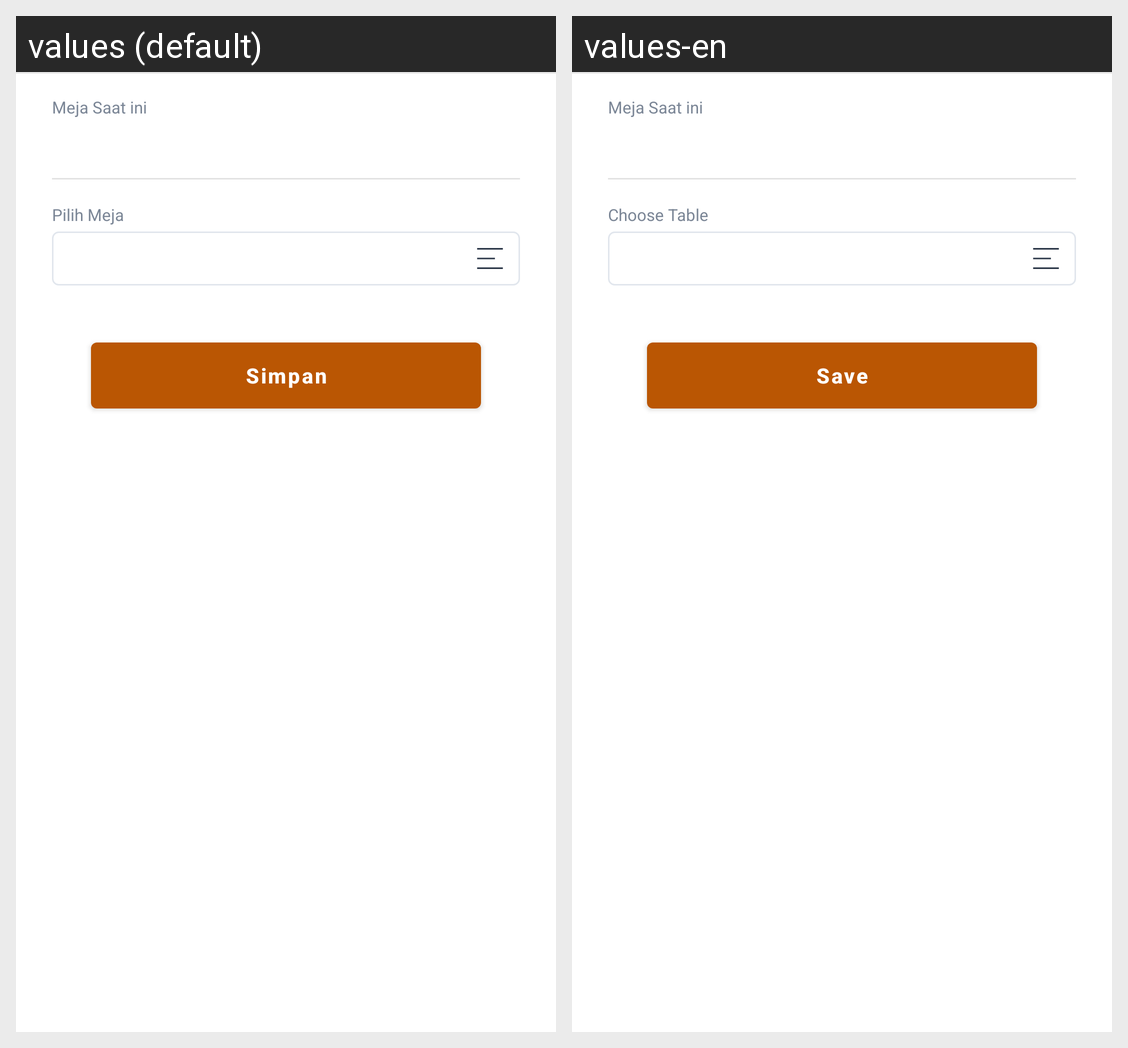

For this localized Android screen grid, give each drawn string resource with its value in every locale shown.
Android screen res/layout/activity_join_table.xml rendered under 2 locales, left to right: values (default), values-en. Device: Nexus 5 (rendered at 1080×1920; each locale shown at half size, 540×960, under a caption strip naming it); theme AppTheme.
Strings drawn on this screen, with the default value and each locale's value (text and hints the layout hard-codes, and strings that could not be matched under every locale, appear in the picture but are not listed):

lbl_table_now
  values: Meja Saat ini
  values-en: Meja Saat ini

lbl_table_jointo
  values: Pilih Meja
  values-en: Choose Table

btn_save
  values: Simpan
  values-en: Save
